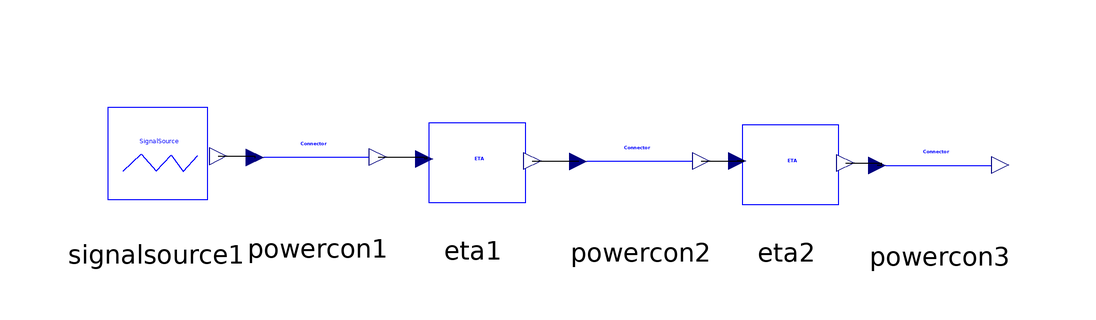

The component connection diagram of the Modelica model below, drawn from its own Placement and Line annotations.

model RectB
    EFA_Blocks_simple.signalSource signalsource1(Rect_Amplitude = 2, Offset = -1, Rect_StartTime = 0.25) annotation(Placement(visible = true, transformation(origin = {-66.33,16.1616}, extent = {{-12,-12},{12,12}}, rotation = 0)));
    EFA_Blocks_simple.powerCon powercon1 annotation(Placement(visible = true, transformation(origin = {-39.3939,17.1717}, extent = {{-12,-12},{12,12}}, rotation = 0)));
    EFA_Blocks_simple.ETA eta1(eta = 0.45) annotation(Placement(visible = true, transformation(origin = {-13.468,16.835}, extent = {{-12,-12},{12,12}}, rotation = 0)));
    EFA_Blocks_simple.powerCon powercon2 annotation(Placement(visible = true, transformation(origin = {14.4781,16.4983}, extent = {{-12,-12},{12,12}}, rotation = 0)));
    EFA_Blocks_simple.ETA eta2(eta = 0.85) annotation(Placement(visible = true, transformation(origin = {38.7205,16.4983}, extent = {{-12,-12},{12,12}}, rotation = 0)));
    EFA_Blocks_simple.powerCon powercon3 annotation(Placement(visible = true, transformation(origin = {64.3098,15.8249}, extent = {{-12,-12},{12,12}}, rotation = 0)));
    annotation(experiment(StartTime = 0.0, StopTime = 1.0, Tolerance = 0.000001));
  equation
    connect(eta2.y,powercon3.u) annotation(Line(points = {{48.589,15.9457},{54.5455,15.9457},{54.5455,15.5486},{53.8887,15.5486}}));
    connect(powercon2.y,eta2.u) annotation(Line(points = {{24.5439,16.3009},{31.6498,16.3009},{31.6498,16.3009},{30.5495,16.3009}}));
    connect(eta1.y,powercon2.u) annotation(Line(points = {{-3.59958,16.2824},{4.0404,16.2824},{4.0404,16.222},{4.05705,16.222}}));
    connect(powercon1.y,eta1.u) annotation(Line(points = {{-29.3281,16.9743},{-21.2121,16.9743},{-21.2121,16.6376},{-21.6391,16.6376}}));
    connect(signalsource1.y,powercon1.u) annotation(Line(points = {{-55.9484,17.109},{-49.8316,17.109},{-49.8316,16.8954},{-49.815,16.8954}}));
  end RectB;